Run: headless pygame with SDL's dummy video driver; simulated clock (each Clock.tick advances the game by its frame time, no real sleeping); random seed 0; keys injected as events and as key.get_pressed() state; no mouse input.
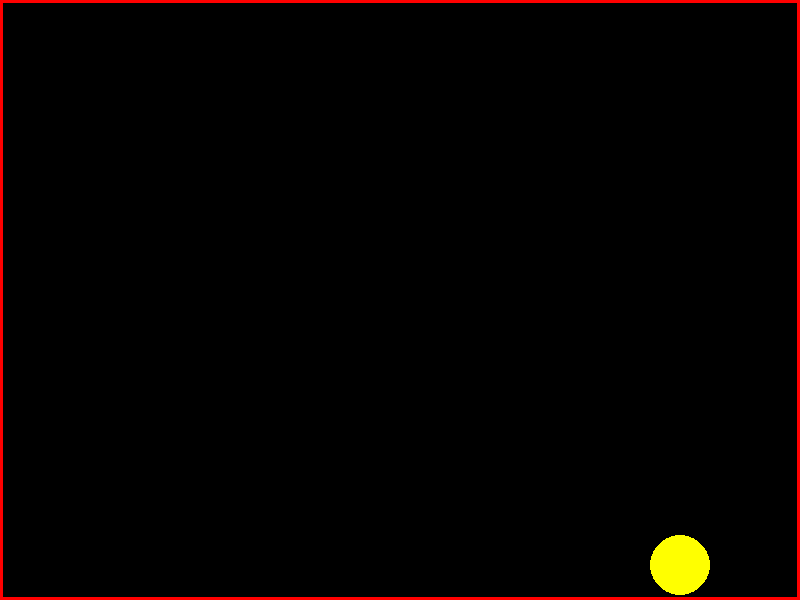
Frame 1 of 4 · flips 1–60 · no input
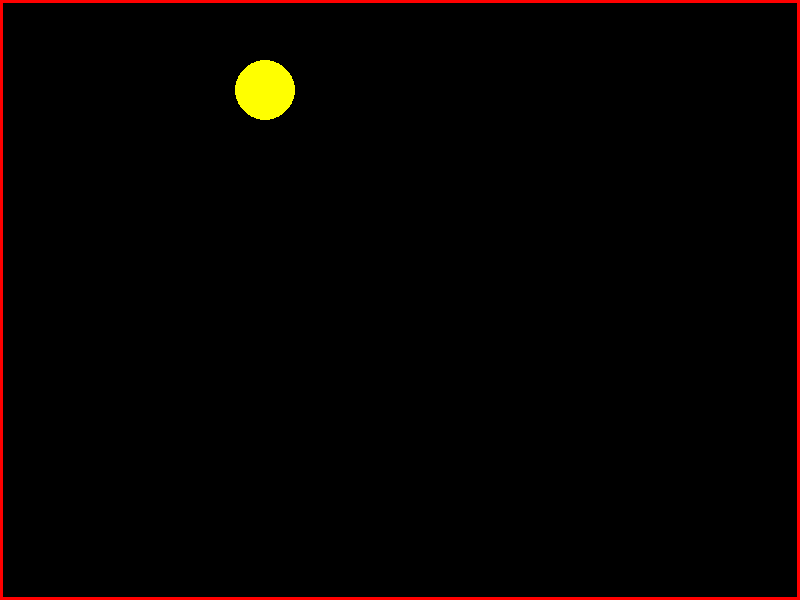
Frame 2 of 4 · flips 61–180 · tapped SPACE, RETURN · held RIGHT (→), D
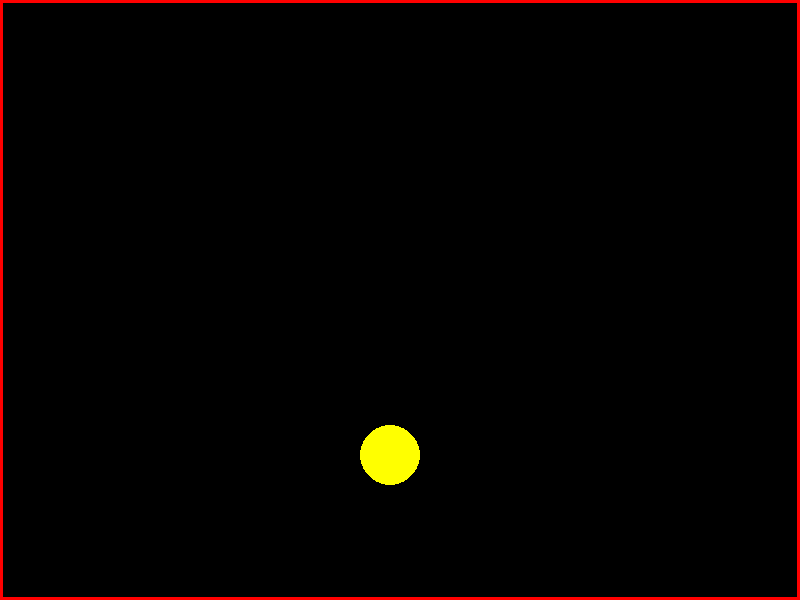
Frame 3 of 4 · flips 181–300 · held DOWN (↓), S
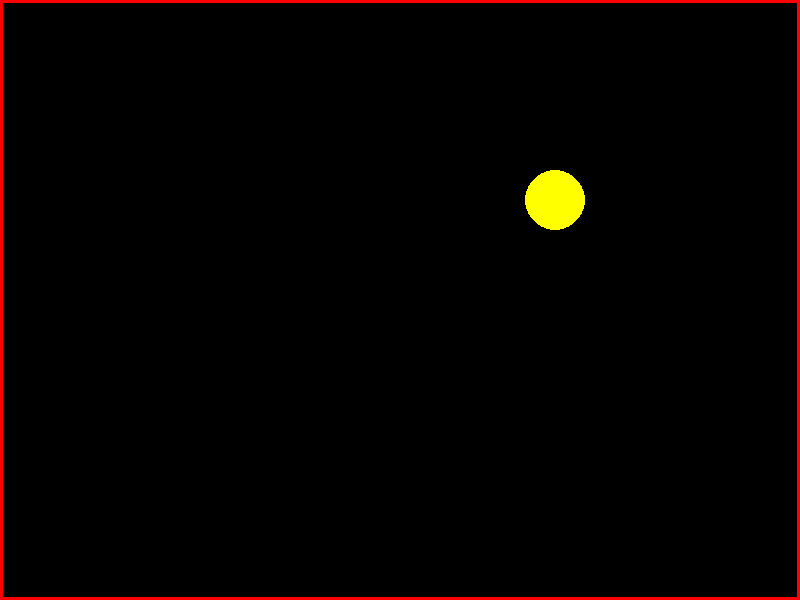
Frame 4 of 4 · flips 301–420 · held LEFT (←), A, UP (↑), W

The pygame program that drew these frames:

import pygame, sys
from pygame.locals import *

pygame.init()
# constants
DISPLAY = pygame.display.set_mode((800, 600))
BLACK = pygame.Color(0, 0, 0)
YELLOW = pygame.Color(255, 255, 0)
RED = pygame.Color(255, 0, 0)

# ball
ball_speed = (2.5, 2.5)
ball_position = (385, 285)

# FPS
FPS = pygame.time.Clock()

# loop
while True:
    # quit
    for event in pygame.event.get():
        if event.type == QUIT:
            pygame.quit()
            sys.exit()

    # objects
    #   surface
    DISPLAY.fill(BLACK)
    #   wall
    pygame.draw.rect(DISPLAY, RED, (0, 0, 800, 600), 3)

    #   ball
    pygame.draw.circle(DISPLAY, YELLOW, ball_position, 30)
    ball_position = (ball_position[0] + ball_speed[0], ball_position[1] + ball_speed[1])

    #       velocity on impact
    if ball_position[0] + 30 >= 800 or ball_position[0] - 30 <= 0:
        ball_speed = (-ball_speed[0], ball_speed[1])

    if ball_position[1] + 30 >= 600 or ball_position[1] - 30 <= 0:
        ball_speed = (ball_speed[0], -ball_speed[1])

    # Update position
    ball_position = (ball_position[0] + ball_speed[0], ball_position[1] + ball_speed[1])

    # screen
    FPS.tick(60)
    pygame.display.set_caption("Wall Collision")
    pygame.display.flip()
